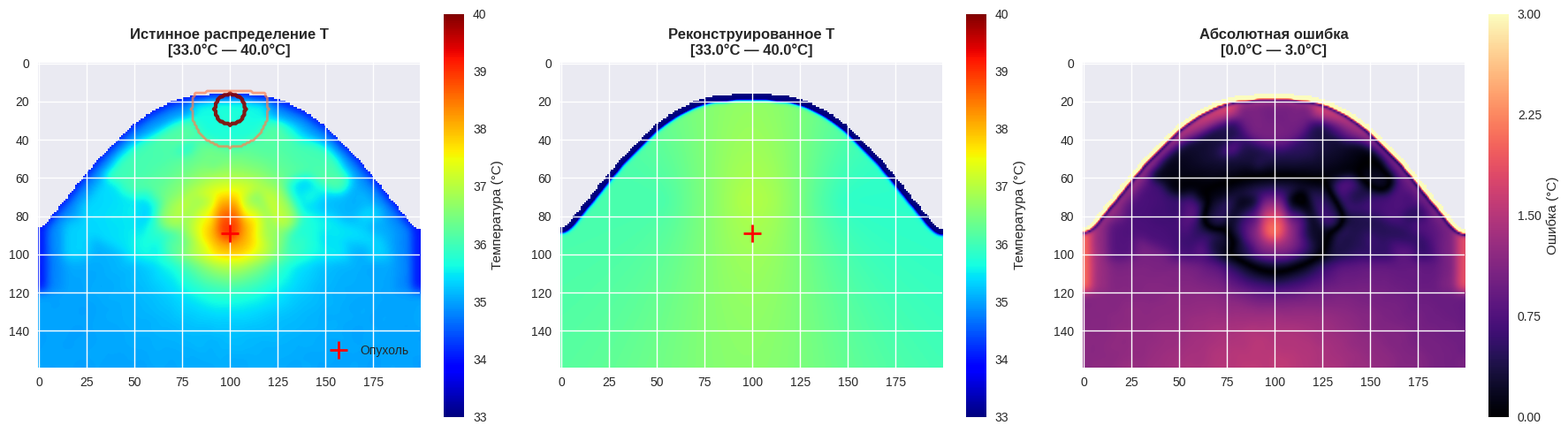
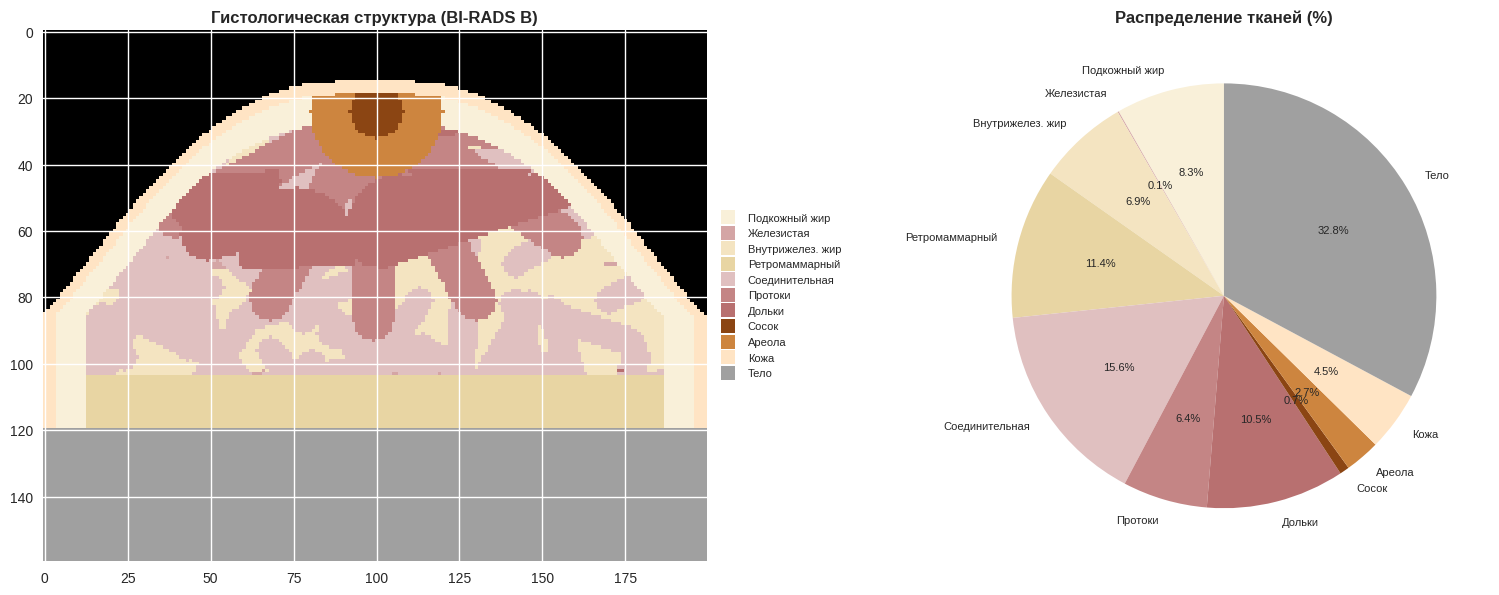
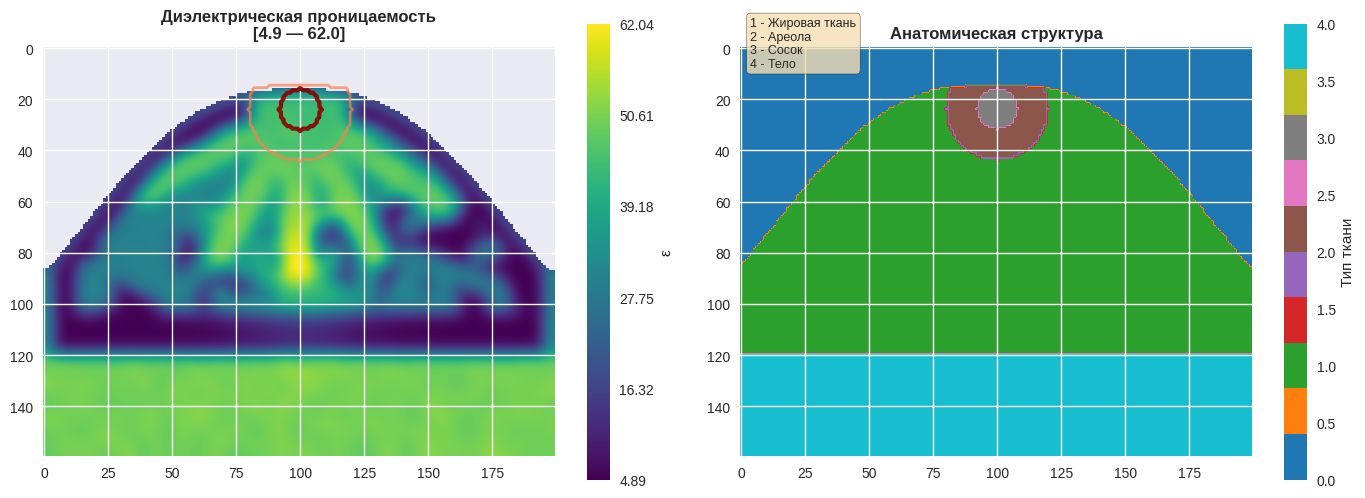
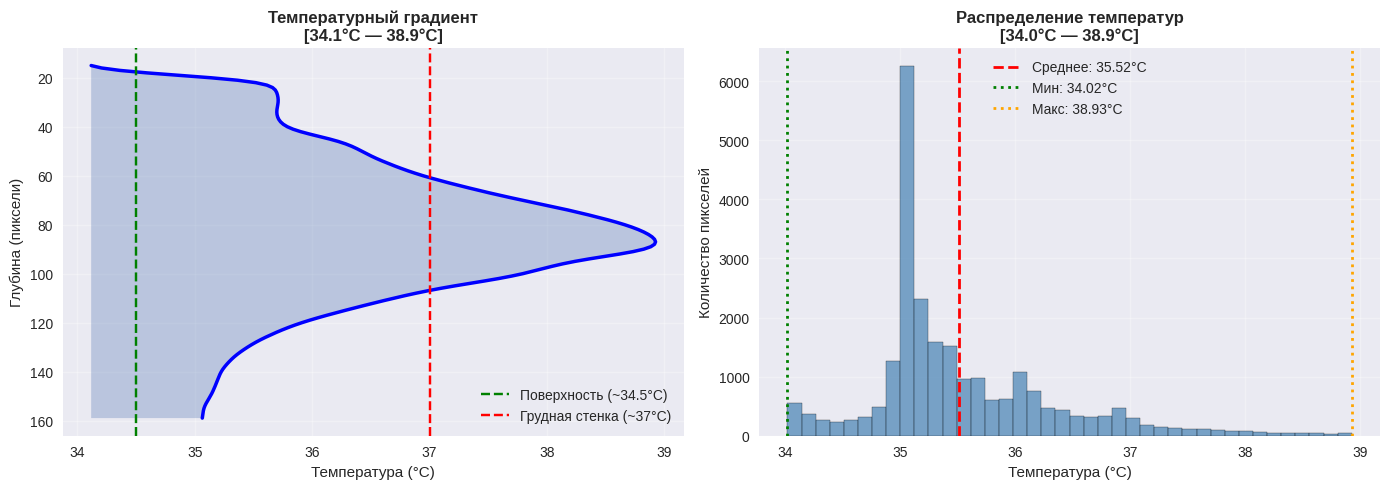
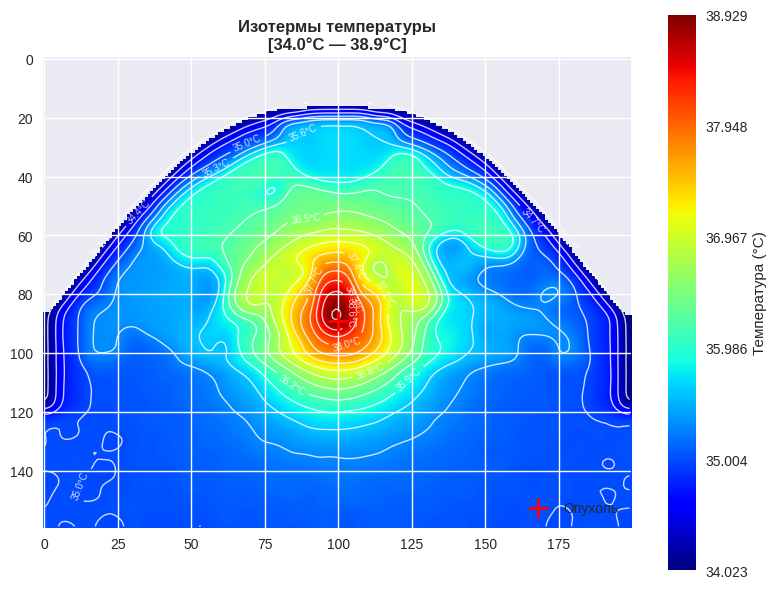
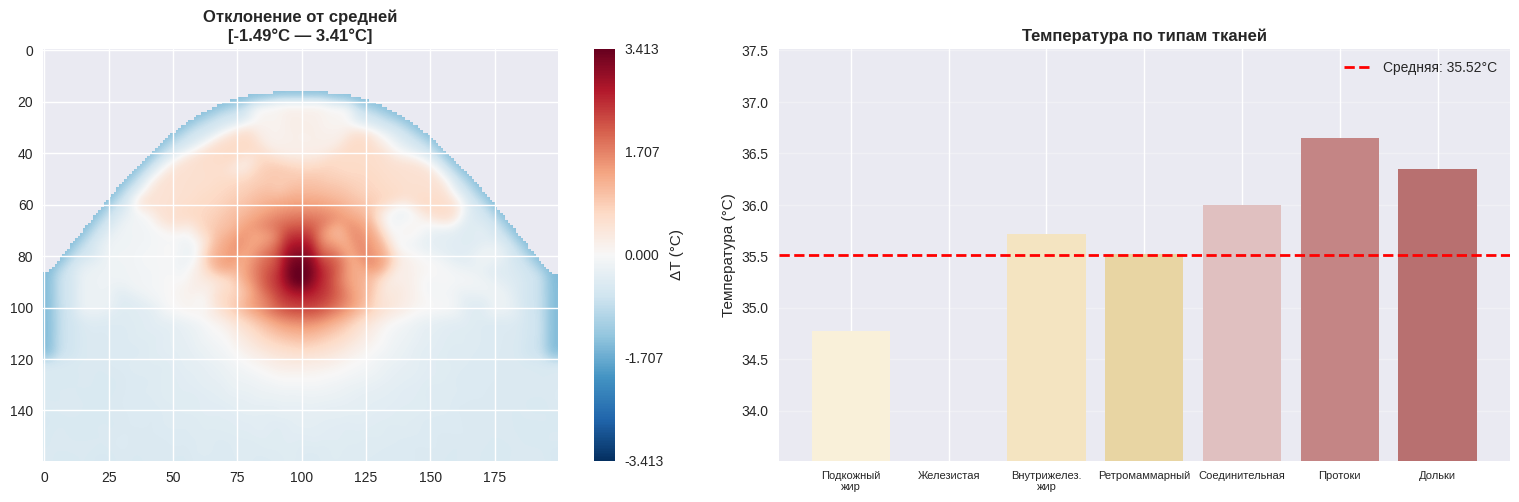
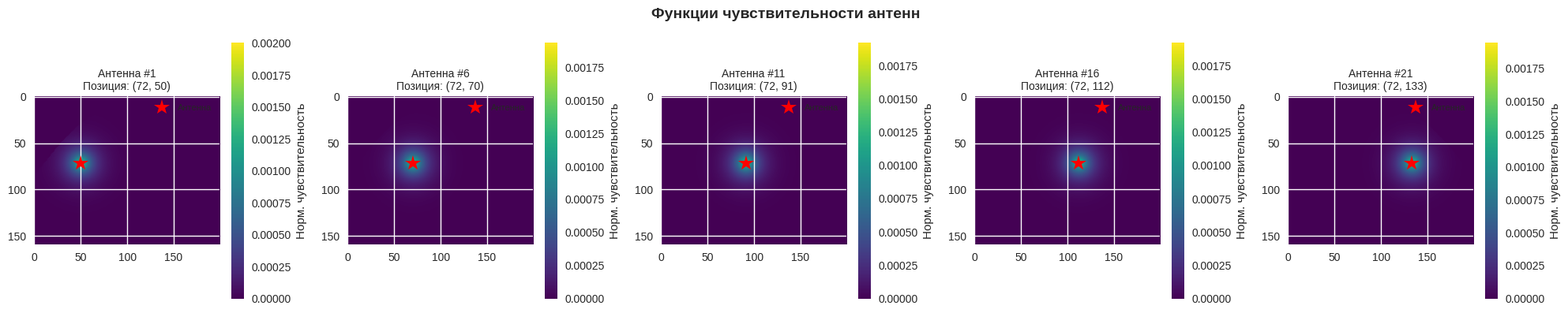
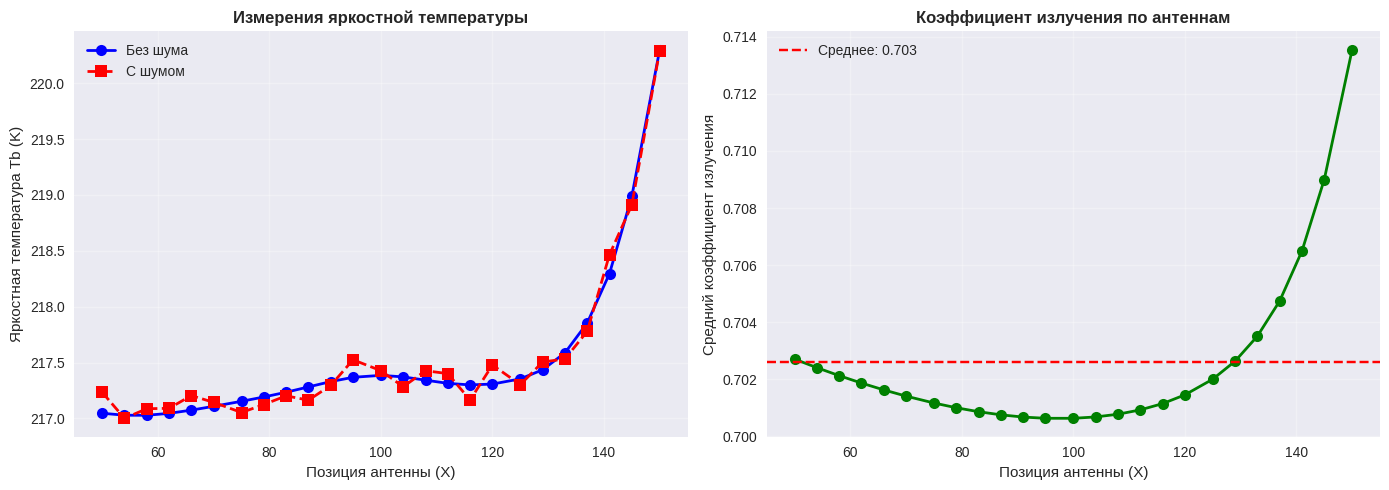
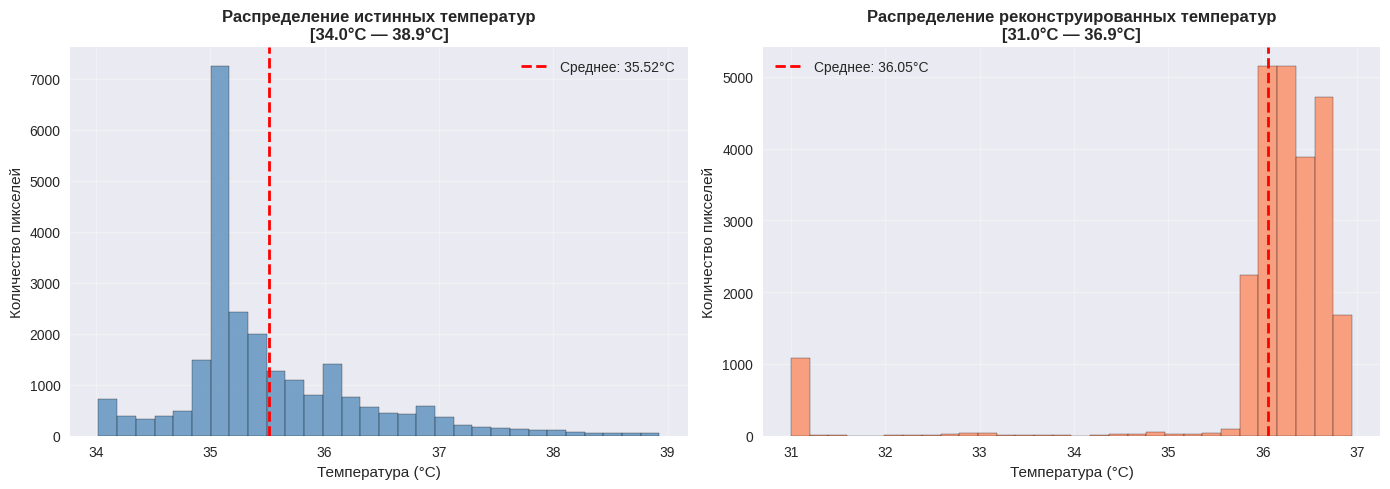
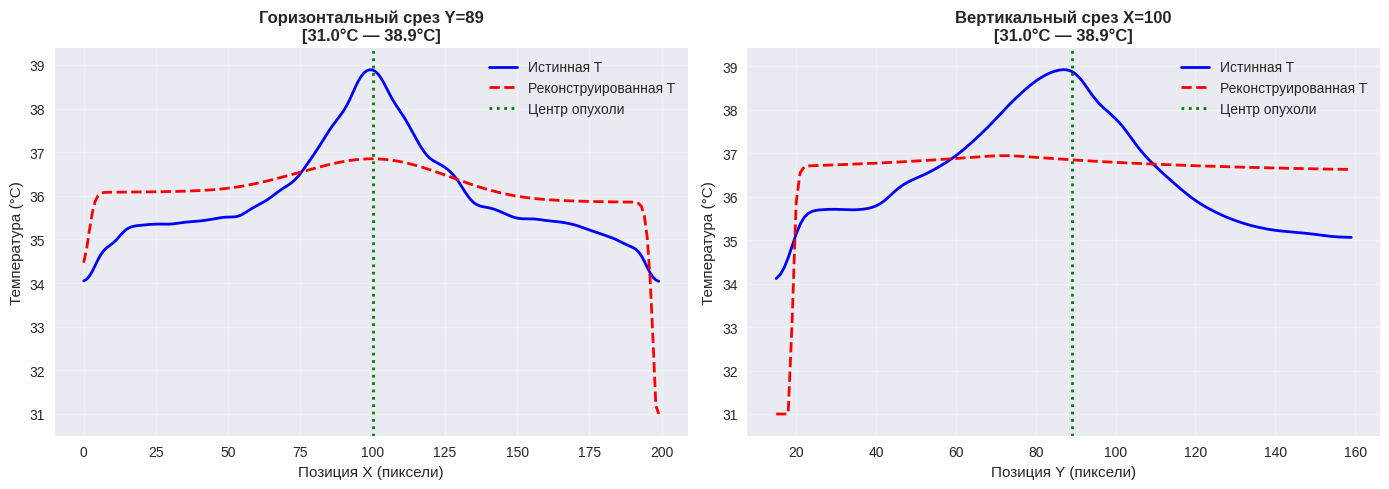
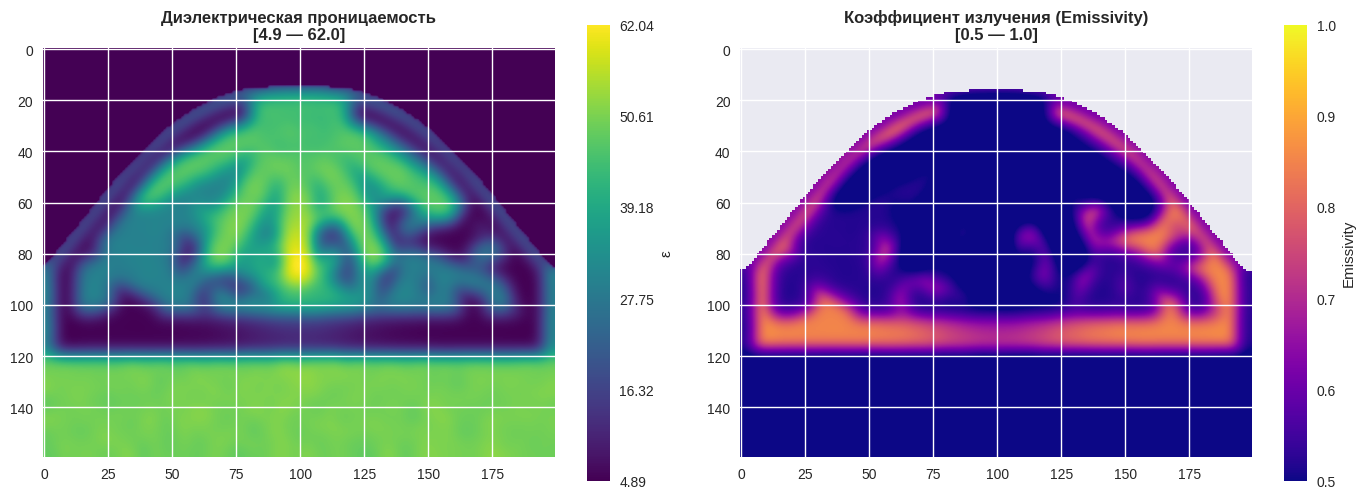

Write Python code to recreate these figures, in order.
import numpy as np
import matplotlib.pyplot as plt
from scipy.ndimage import gaussian_filter, binary_erosion, binary_dilation, distance_transform_edt
import time

# =============================================================================
# 🏗️ КЛАСС МОДЕЛИ
# =============================================================================

class BreastRadiometryModelReal:
    def __init__(self, freq_ghz=3.5, resolution_mm=2, birads_category='B', temp_vmin=None, temp_vmax=None):
        self.freq = freq_ghz * 1e9
        self.c = 3e8
        self.lambda0 = self.c / self.freq
        self.res = resolution_mm / 1000.0
        self.tumor_center = None
        self.birads_category = birads_category
        
        self.birads_density = {
            'A': (0.10, 0.25),
            'B': (0.26, 0.50),
            'C': (0.51, 0.75),
            'D': (0.76, 0.90)
        }
        
        self.temp_vmin = temp_vmin if temp_vmin is not None else 33.0
        self.temp_vmax = temp_vmax if temp_vmax is not None else 40.0
        
        # В __init__ замените tissue_props на:
        self.tissue_props = {
            'fat': {
                'mean_eps': 5.0, 'std_eps': 0.5,  # 🔥 Жир: ε≈5 → emissivity≈0.84
                'mean_cond': 0.10, 'std_cond': 0.03,
                'temp_base': 35.0, 'temp_offset': 0.0
            },
            'fat_subcutaneous': {
                'mean_eps': 4.5, 'std_eps': 0.4,  # 🔥 Ещё ниже
                'mean_cond': 0.08, 'std_cond': 0.02,
                'temp_base': 34.8, 'temp_offset': 0.0
            },
            'fat_retromammary': {
                'mean_eps': 5.0, 'std_eps': 0.5,
                'mean_cond': 0.10, 'std_cond': 0.03,
                'temp_base': 35.0, 'temp_offset': 0.0
            },
            'gland': {
                'mean_eps': 45.0, 'std_eps': 5.0,  # Железа: ε≈45
                'mean_cond': 2.4, 'std_cond': 0.4,
                'temp_base': 35.0, 'temp_offset': 0.8
            },
            'gland_ducts': {
                'mean_eps': 48.0, 'std_eps': 5.0,
                'mean_cond': 2.8, 'std_cond': 0.5,
                'temp_base': 35.0, 'temp_offset': 1.0
            },
            'connective': {
                'mean_eps': 30.0, 'std_eps': 4.0,  # 🔥 Ниже
                'mean_cond': 1.3, 'std_cond': 0.3,
                'temp_base': 35.0, 'temp_offset': 0.3
            },
            'tumor': {
                'mean_eps': 55.0, 'std_eps': 7.0,
                'mean_cond': 4.0, 'std_cond': 0.8,
                'temp_base': 38.0, 'temp_offset': 0.0
            },
            'nipple': {
                'mean_eps': 45.0, 'std_eps': 5.0,
                'mean_cond': 2.6, 'std_cond': 0.5,
                'temp_base': 35.0, 'temp_offset': 0.6
            },
            'body': {
                'mean_eps': 50.0, 'std_eps': 5.0,
                'mean_cond': 2.0, 'std_cond': 0.3,
                'temp_base': 35.0, 'temp_offset': 0.0
            },
            'skin': {
                'mean_eps': 35.0, 'std_eps': 4.0,
                'mean_cond': 1.0, 'std_cond': 0.2,
                'temp_base': 33.8, 'temp_offset': 0.0
            }
        }

    def get_tissue_values(self, tissue_type, shape):
        props = self.tissue_props[tissue_type]
        eps_map = np.clip(np.random.normal(props['mean_eps'], props['std_eps'], shape), 1.0, None)
        cond_map = np.clip(np.random.normal(props['mean_cond'], props['std_cond'], shape), 0.01, None)
        temp_map = np.ones(shape) * props['temp_base']
        return eps_map, cond_map, temp_map, props['temp_offset']

    def create_anatomical_phantom(self, shape=(160, 200), tumor_radius=12, tumor_pos=None):
        """
        Создание фантома с ВЫСОКИМ РАЗРЕШЕНИЕМ.
        shape: (height, width) в пикселях
        tumor_radius: масштабированное значение (пропорционально разрешению)
        """
        start_time = time.time()
        
        h, w = shape
        eps_map = np.zeros(shape)
        cond_map = np.zeros(shape)
        temp_map = np.zeros(shape)
        temp_offset_map = np.zeros(shape)
        tissue_type_map = np.zeros(shape, dtype=int)
        
        y, x = np.ogrid[:h, :w]
        center_x = w / 2.0
        
        # 🔥 МАСШТАБИРУЕМЫЕ ПАРАМЕТРЫ (пропорционально разрешению)
        scale_factor = h / 80.0  # Базовое разрешение было 80
        
        print(f"🔍 Разрешение: {w}×{h} пикселей (масштаб: {scale_factor:.2f}×)")
        
        # 1. ФОРМА ГРУДИ
        top_y = int(h * 0.12)
        breast_width_top = w * 0.06
        breast_width_mid = w * 0.35
        breast_width_base = w * 0.55
        
        breast_mask = np.zeros(shape, dtype=bool)
        
        for yi in range(top_y, h):
            normalized_y = (yi - top_y) / (h - top_y)
            if normalized_y < 0.25:
                width_factor = breast_width_top + (breast_width_mid - breast_width_top) * (normalized_y / 0.25) ** 0.5
            elif normalized_y < 0.6:
                width_factor = breast_width_mid + (breast_width_base - breast_width_mid) * ((normalized_y - 0.25) / 0.35)
            else:
                width_factor = breast_width_base
            
            x_left = int(center_x - width_factor)
            x_right = int(center_x + width_factor)
            x_left = max(0, x_left)
            x_right = min(w, x_right)
            breast_mask[yi, x_left:x_right] = True
        
        # 🔥 Масштабируем сглаживание формы
        breast_mask = binary_dilation(breast_mask, iterations=max(1, int(2 * scale_factor)))
        breast_mask = gaussian_filter(breast_mask.astype(float), sigma=0.8 * scale_factor) > 0.5
        
        # 2. СОСОК
        nipple_center_y = int(h * 0.15)
        nipple_center_x = int(w / 2.0)
        areola_radius = int(w * 0.10)
        nipple_radius = int(w * 0.04)
        
        areola_mask = (x - nipple_center_x)**2 + (y - nipple_center_y)**2 <= areola_radius**2
        areola_mask = areola_mask & breast_mask
        
        nipple_mask = (x - nipple_center_x)**2 + (y - nipple_center_y)**2 <= nipple_radius**2
        nipple_mask = nipple_mask & areola_mask
        
        # 3. СЛОИ
        skin_thickness = max(2, int(2 * scale_factor))
        breast_boundary = binary_erosion(breast_mask, iterations=skin_thickness) ^ breast_mask
        skin_mask = breast_boundary & breast_mask
        
        subcut_thickness = max(4, int(h * 0.06))
        subcutaneous_mask = binary_erosion(breast_mask, iterations=skin_thickness)
        subcutaneous_mask = binary_erosion(subcutaneous_mask, iterations=subcut_thickness) ^ binary_erosion(breast_mask, iterations=skin_thickness)
        subcutaneous_mask = subcutaneous_mask & breast_mask & ~skin_mask
        
        retro_y_start = int(h * 0.65)
        retromammary_mask = (y >= retro_y_start) & breast_mask & ~skin_mask & ~subcutaneous_mask
        
        glandular_mask = breast_mask & ~skin_mask & ~subcutaneous_mask & ~retromammary_mask & ~areola_mask
        
        body_transition_y = int(h * 0.75)
        body_mask = (y >= body_transition_y) & breast_mask
        
        # 4. НЕОДНОРОДНАЯ СТРУКТУРА
        density_range = self.birads_density[self.birads_category]
        target_gland_fraction = np.random.uniform(density_range[0], density_range[1])
        
        print(f"📊 BI-RADS категория: {self.birads_category}")
        print(f"   Целевая доля железистой ткани: {target_gland_fraction*100:.1f}%")
        
        # 🔥 Масштабируем количество структур
        n_lobes = np.random.randint(15, 21)
        lobe_mask = np.zeros(shape, dtype=bool)
        gland_center_y = int(h * 0.45)
        gland_center_x = int(w / 2.0)
        
        for i in range(n_lobes):
            angle = (2 * np.pi * i) / n_lobes
            lobe_width = np.random.uniform(0.15, 0.25) * np.pi / n_lobes
            dy = y - gland_center_y
            dx = x - gland_center_x
            angle_map = np.arctan2(dy, dx)
            angle_diff = np.abs(angle_map - angle)
            angle_diff = np.minimum(angle_diff, 2*np.pi - angle_diff)
            sector_mask = (angle_diff < lobe_width) & glandular_mask
            dist_from_center = np.sqrt(dx**2 + dy**2)
            sector_mask = sector_mask & (dist_from_center < w * 0.4)
            lobe_mask = lobe_mask | sector_mask
        
        # 🔥 Масштабируем количество долек
        n_lobules = int(np.sum(lobe_mask) * 0.003)
        lobule_mask = np.zeros(shape, dtype=bool)
        lobule_indices = np.where(lobe_mask)
        for _ in range(n_lobules):
            if len(lobule_indices[0]) == 0:
                break
            idx = np.random.randint(0, len(lobule_indices[0]))
            cy, cx = lobule_indices[0][idx], lobule_indices[1][idx]
            lobule_size = max(4, int(np.random.randint(4, 10) * scale_factor))
            yy, xx = np.ogrid[:h, :w]
            lobule_region = (xx - cx)**2 + (yy - cy)**2 <= lobule_size**2
            lobule_mask = lobule_mask | (lobule_region & lobe_mask)
        
        # 🔥 Масштабируем протоки
        n_ducts = min(n_lobes, 12)
        duct_mask = np.zeros(shape, dtype=bool)
        for i in range(n_ducts):
            angle = (2 * np.pi * i) / n_ducts + np.random.uniform(-0.2, 0.2)
            t = np.linspace(0, 1, 100)
            for ti in t:
                px = int(nipple_center_x + ti * (w * 0.35) * np.cos(angle))
                py = int(nipple_center_y + ti * (h * 0.4) * np.sin(angle))
                if 0 <= px < w and 0 <= py < h:
                    duct_radius = max(3, int(3 * scale_factor))
                    duct_region = (x - px)**2 + (y - py)**2 <= duct_radius**2
                    duct_mask = duct_mask | (duct_region & glandular_mask)
        
        # 🔥 Масштабируем соединительную ткань
        connective_mask = np.zeros(shape, dtype=bool)
        n_fibers = max(60, int(60 * scale_factor))
        for _ in range(n_fibers):
            fy = np.random.randint(top_y, h)
            fx = np.random.randint(int(center_x - breast_width_base), int(center_x + breast_width_base))
            fiber_length = max(10, int(np.random.randint(10, 25) * scale_factor))
            fiber_angle = np.random.uniform(0, 2*np.pi)
            for l in range(fiber_length):
                px = int(fx + l * np.cos(fiber_angle))
                py = int(fy + l * np.sin(fiber_angle))
                if 0 <= px < w and 0 <= py < h:
                    fiber_radius = max(2, int(2 * scale_factor))
                    fiber_region = (x - px)**2 + (y - py)**2 <= fiber_radius**2
                    connective_mask = connective_mask | (fiber_region & glandular_mask)
        
        available_gland_area = np.sum(glandular_mask)
        target_gland_area = int(available_gland_area * target_gland_fraction)
        
        gland_priority = np.zeros(shape)
        gland_priority[lobule_mask] = 3
        gland_priority[duct_mask] = 2
        gland_priority[lobe_mask] = 1
        
        gland_indices = np.where(glandular_mask & (gland_priority > 0))
        if len(gland_indices[0]) > 0:
            priorities = gland_priority[gland_indices]
            sorted_idx = np.argsort(-priorities)
            gland_filled = 0
            final_gland_mask = np.zeros(shape, dtype=bool)
            for idx in sorted_idx:
                if gland_filled >= target_gland_area:
                    break
                gy, gx = gland_indices[0][idx], gland_indices[1][idx]
                final_gland_mask[gy, gx] = True
                gland_filled += 1
            intragland_fat_mask = glandular_mask & ~final_gland_mask
        else:
            final_gland_mask = np.zeros(shape, dtype=bool)
            intragland_fat_mask = glandular_mask
        
        # 5. ЗАПОЛНЕНИЕ ТКАНЯМИ
        tissue_type_map = np.zeros(shape, dtype=int)
        
        if np.any(subcutaneous_mask):
            e, c, t, offset = self.get_tissue_values('fat_subcutaneous', np.sum(subcutaneous_mask))
            eps_map[subcutaneous_mask] = e
            cond_map[subcutaneous_mask] = c
            temp_map[subcutaneous_mask] = t
            temp_offset_map[subcutaneous_mask] = offset
            tissue_type_map[subcutaneous_mask] = 1
        
        if np.any(final_gland_mask):
            e, c, t, offset = self.get_tissue_values('gland', np.sum(final_gland_mask))
            eps_map[final_gland_mask] = e
            cond_map[final_gland_mask] = c
            temp_map[final_gland_mask] = t
            temp_offset_map[final_gland_mask] = offset
            tissue_type_map[final_gland_mask] = 2
        
        if np.any(intragland_fat_mask):
            e, c, t, offset = self.get_tissue_values('fat', np.sum(intragland_fat_mask))
            eps_map[intragland_fat_mask] = e
            cond_map[intragland_fat_mask] = c
            temp_map[intragland_fat_mask] = t
            temp_offset_map[intragland_fat_mask] = offset
            tissue_type_map[intragland_fat_mask] = 3
        
        if np.any(retromammary_mask):
            e, c, t, offset = self.get_tissue_values('fat_retromammary', np.sum(retromammary_mask))
            eps_map[retromammary_mask] = e
            cond_map[retromammary_mask] = c
            temp_map[retromammary_mask] = t
            temp_offset_map[retromammary_mask] = offset
            tissue_type_map[retromammary_mask] = 4
        
        if np.any(connective_mask):
            e, c, t, offset = self.get_tissue_values('connective', np.sum(connective_mask))
            eps_map[connective_mask] = e
            cond_map[connective_mask] = c
            temp_map[connective_mask] = t
            temp_offset_map[connective_mask] = offset
            tissue_type_map[connective_mask] = 5
        
        if np.any(duct_mask):
            e, c, t, offset = self.get_tissue_values('gland_ducts', np.sum(duct_mask))
            eps_map[duct_mask] = e
            cond_map[duct_mask] = c
            temp_map[duct_mask] = t
            temp_offset_map[duct_mask] = offset
            tissue_type_map[duct_mask] = 6
        
        if np.any(lobule_mask & final_gland_mask):
            temp_offset_map[lobule_mask & final_gland_mask] = 0.9
            tissue_type_map[lobule_mask & final_gland_mask] = 7
        
        eps_map[~breast_mask] = 1.0
        cond_map[~breast_mask] = 0.0
        temp_map[~breast_mask] = 20.0
        temp_offset_map[~breast_mask] = 0.0
        
        if np.any(areola_mask):
            e, c, t, offset = self.get_tissue_values('gland', np.sum(areola_mask))
            eps_map[areola_mask] = e
            cond_map[areola_mask] = c
            temp_map[areola_mask] = t
            temp_offset_map[areola_mask] = 0.5
            tissue_type_map[areola_mask] = 9
        
        if np.any(nipple_mask):
            e, c, t, offset = self.get_tissue_values('nipple', np.sum(nipple_mask))
            eps_map[nipple_mask] = e
            cond_map[nipple_mask] = c
            temp_map[nipple_mask] = t
            temp_offset_map[nipple_mask] = offset
            tissue_type_map[nipple_mask] = 8
        
        if np.any(skin_mask):
            e, c, t, offset = self.get_tissue_values('skin', np.sum(skin_mask))
            eps_map[skin_mask] = e
            cond_map[skin_mask] = c
            temp_map[skin_mask] = t
            temp_offset_map[skin_mask] = offset
            tissue_type_map[skin_mask] = 10
        
        if np.any(body_mask):
            e, c, t, offset = self.get_tissue_values('body', np.sum(body_mask))
            eps_map[body_mask] = e
            cond_map[body_mask] = c
            temp_map[body_mask] = t
            temp_offset_map[body_mask] = offset
            tissue_type_map[body_mask] = 11
        
        # 6. ТЕМПЕРАТУРНЫЙ ГРАДИЕНТ
        dist_from_surface = distance_transform_edt(~breast_mask)
        dist_from_surface = dist_from_surface.astype(float)
        dist_from_surface[~breast_mask] = 0
        
        max_dist = dist_from_surface[breast_mask].max()
        if max_dist > 0:
            normalized_depth = dist_from_surface / max_dist
        else:
            normalized_depth = np.zeros_like(dist_from_surface)
        
        depth_gradient = 2.0 * (normalized_depth ** 0.6)
        temp_map = temp_map + depth_gradient * breast_mask
        temp_map = temp_map + temp_offset_map * breast_mask
        
        noise = np.random.normal(0, 0.08, shape)
        temp_map = temp_map + noise * breast_mask
        
        # 🔥 Масштабируем сглаживание температуры
        temp_map = gaussian_filter(temp_map, sigma=max(0.8, 0.8 * scale_factor))
        temp_map[~breast_mask] = 20.0
        temp_map = np.clip(temp_map, 34.0, 39.5)
        temp_map[~breast_mask] = 20.0
        
        # 7. ОПУХОЛЬ
        self.tumor_center = None
        tumor_ty, tumor_tx = None, None
        
        if tumor_pos is not None:
            tumor_ty, tumor_tx = tumor_pos
            if 0 <= tumor_ty < h and 0 <= tumor_tx < w:
                if final_gland_mask[tumor_ty, tumor_tx]:
                    print(f"✅ Опухоль создана в заданной позиции: Y={tumor_ty}, X={tumor_tx}")
                else:
                    print(f"⚠️ Позиция ({tumor_ty}, {tumor_tx}) вне железистой ткани! Коррекция...")
                    y_coords, x_coords = np.where(final_gland_mask)
                    if len(y_coords) > 0:
                        dists = np.sqrt((y_coords - tumor_ty)**2 + (x_coords - tumor_tx)**2)
                        nearest_idx = np.argmin(dists)
                        tumor_ty, tumor_tx = y_coords[nearest_idx], x_coords[nearest_idx]
                        print(f"✅ Скорректированная позиция: Y={tumor_ty}, X={tumor_tx}")
                    else:
                        print("⚠️ Не удалось скорректировать позицию")
                        tumor_pos = None
            else:
                print(f"⚠️ Позиция ({tumor_ty}, {tumor_tx}) вне сетки! Генерация случайной...")
                tumor_pos = None
        
        if tumor_pos is None:
            valid_y, valid_x = np.where(final_gland_mask & (y > h*0.30) & (y < h*0.65))
            if len(valid_y) > 0:
                idx = np.random.randint(0, len(valid_y))
                tumor_ty, tumor_tx = valid_y[idx], valid_x[idx]
                print(f"🎲 Опухоль создана в случайной позиции: Y={tumor_ty}, X={tumor_tx}")
            else:
                print("⚠️ Не удалось найти позицию для опухоли")
                return eps_map, cond_map, temp_map, breast_mask, areola_mask, nipple_mask, body_mask, tissue_type_map
        
        tumor_y, tumor_x = np.ogrid[:h, :w]
        dist_from_tumor = np.sqrt((tumor_x - tumor_tx)**2 + (tumor_y - tumor_ty)**2)
        
        # 🔥 Масштабируем опухоль
        tumor_sigma = tumor_radius * 1.5
        tumor_temp_elevation = 2.5 * np.exp(-dist_from_tumor**2 / (2 * tumor_sigma**2))
        
        temp_map = temp_map + tumor_temp_elevation * breast_mask
        temp_map = np.clip(temp_map, 34.0, 39.5)
        temp_map = gaussian_filter(temp_map, sigma=max(1.0, 1.0 * scale_factor))
        temp_map[~breast_mask] = 20.0
        
        inflammation_radius = tumor_radius * 3
        inflammation_effect = 0.5 * np.exp(-dist_from_tumor**2 / (2 * inflammation_radius**2))
        temp_map = temp_map + inflammation_effect * breast_mask
        temp_map = np.clip(temp_map, 34.0, 39.5)
        
        tumor_eps_elevation = 15.0 * np.exp(-dist_from_tumor**2 / (2 * tumor_sigma**2))
        eps_map = eps_map + tumor_eps_elevation * breast_mask
        eps_map = gaussian_filter(eps_map, sigma=max(1.5, 1.5 * scale_factor))
        eps_map[~breast_mask] = 1.0
        
        self.tumor_center = (tumor_ty, tumor_tx)
        
        elapsed = time.time() - start_time
        print(f"⏱️ Время создания фантома: {elapsed:.2f} сек")

        return eps_map, cond_map, temp_map, breast_mask, areola_mask, nipple_mask, body_mask, tissue_type_map

    def compute_sensitivity_kernel(self, mask, ant_pos):
        h, w = mask.shape
        y, x = np.ogrid[:h, :w]
        dist = np.sqrt((x - ant_pos[1])**2 + (y - ant_pos[0])**2) * self.res
        delta_eff = 0.02
        sensitivity = np.exp(-dist / delta_eff) * mask
        sum_sens = np.sum(sensitivity)
        if sum_sens > 0:
            return sensitivity / sum_sens
        return sensitivity

    def compute_emissivity(self, eps_map):
        """
        🔥 ИСПРАВЛЕНО: Реалистичный emissivity для биотканей
        """
        sqrt_eps = np.sqrt(np.maximum(eps_map, 1.0))
        gamma = (sqrt_eps - 1.0) / (sqrt_eps + 1.0)
        emissivity = 1.0 - gamma**2
        
        # 🔥 Расширить диапазон (0.75 слишком высоко!)
        emissivity = np.clip(emissivity, 0.70, 0.99)  # ✅ Было 0.75-0.98
        
        return emissivity

    def forward_scan(self, eps_map, cond_map, temp_map, mask, scan_positions):
        """
        🔥 ИСПРАВЛЕНО: Конвертация °C → Кельвины ПЕРЕД расчётом Tb!
        """
        measurements = []
        emissivity_avg = []
        
        # 🔥 ГЛАВНОЕ ИСПРАВЛЕНИЕ: конвертация в Кельвины!
        temp_map_kelvin = temp_map + 273.15
        
        # 🔥 DEBUG вывод
        print(f"   🔍 [DEBUG] temp_map диапазон: {temp_map[mask].min():.2f} — {temp_map[mask].max():.2f} °C")
        print(f"   🔍 [DEBUG] temp_map_kelvin диапазон: {temp_map_kelvin[mask].min():.2f} — {temp_map_kelvin[mask].max():.2f} K")
        
        emissivity = self.compute_emissivity(eps_map)
        
        # 🔥 DEBUG emissivity
        print(f"   🔍 [DEBUG] emissivity диапазон: {emissivity[mask].min():.3f} — {emissivity[mask].max():.3f}")
        
        for pos in scan_positions:
            kernel = self.compute_sensitivity_kernel(mask, pos)
            emissivity_local = np.sum(kernel * emissivity)
            emissivity_avg.append(emissivity_local)
            
            # 🔥 ИСПОЛЬЗУЕМ temp_map_kelvin, НЕ temp_map!
            Tb = np.sum(kernel * emissivity * temp_map_kelvin)  # ✅ ИСПРАВЛЕНО!
            measurements.append(Tb)
        
        return np.array(measurements), np.array(emissivity_avg)

    def reconstruct_simple(self, measurements, emissivity_avg, scan_positions, shape, mask):
        """
        🔥 ИСПРАВЛЕНО: Реконструкция с конвертацией K → °C
        """
        recon_field_kelvin = np.zeros(shape)
        weight_sum = np.zeros(shape)
        
        for i, pos in enumerate(scan_positions):
            kernel = self.compute_sensitivity_kernel(mask, pos)
            
            # 🔥 Emissivity ~0.95, порог 0.5 (не 0.1!)
            emissivity_corr = emissivity_avg[i] if emissivity_avg[i] > 0.5 else 0.95
            
            # Tb в Кельвинах → делим на emissivity
            Tb_corrected = measurements[i] / emissivity_corr
            
            recon_field_kelvin += kernel * Tb_corrected
            weight_sum += kernel
            
        weight_sum[weight_sum == 0] = 1.0
        recon_field_kelvin /= weight_sum
        
        # 🔥 Конвертация K → °C
        recon_field = recon_field_kelvin - 273.15
        
        # Сглаживание
        recon_field = gaussian_filter(recon_field, sigma=2.0)
        
        # 🔥 Мягкая нормализация
        valid_data = recon_field[mask]
        if len(valid_data) > 0:
            min_t, max_t = np.percentile(valid_data, [2, 98])
            if max_t > min_t:
                recon_field = np.clip(recon_field, min_t - 1, max_t + 1)
        
        # 🔥 Финальное обрезание
        recon_field = np.clip(recon_field, self.temp_vmin - 2, self.temp_vmax + 2)
        recon_field[~mask] = np.nan
        
        return recon_field
# =============================================================================
# 📊 ФУНКЦИИ ВИЗУАЛИЗАЦИИ (ВСЕ!)
# =============================================================================

def plot_main_results(temp_true, temp_recon, breast_mask, tumor_center=None, 
                      areola_mask=None, nipple_mask=None, body_mask=None,
                      temp_vmin=33.0, temp_vmax=40.0):  # 🔥 Ручные параметры
    """
    temp_vmin, temp_vmax: фиксированный диапазон для обоих графиков
    """
    fig, axes = plt.subplots(1, 3, figsize=(18, 5))
    
    # --- ГРАФИК 1: Истинное распределение T ---
    temp_display = temp_true.copy()
    temp_display[~breast_mask] = np.nan
    
    # 🔥 Используем ФИКСИРОВАННЫЙ диапазон (не авто!)
    im1 = axes[0].imshow(temp_display, cmap='jet', 
                         vmin=temp_vmin, vmax=temp_vmax, 
                         interpolation='gaussian')
    axes[0].set_title(f'Истинное распределение T\n[{temp_vmin:.1f}°C — {temp_vmax:.1f}°C]', 
                     fontsize=12, fontweight='bold')
    
    if nipple_mask is not None:
        axes[0].contour(nipple_mask, colors='darkred', linewidths=3, alpha=0.9)
    if areola_mask is not None:
        axes[0].contour(areola_mask, colors='coral', linewidths=2, alpha=0.7)
    
    if tumor_center:
        axes[0].plot(tumor_center[1], tumor_center[0], 'r+', markersize=15, 
                    markeredgewidth=2, label='Опухоль')
        axes[0].legend(loc='lower right')
    
    cbar1 = plt.colorbar(im1, ax=axes[0], label='Температура (°C)')
    cbar1.set_ticks(np.linspace(temp_vmin, temp_vmax, 8))  # 🔥 8 делений
    
    # --- ГРАФИК 2: Реконструированное T ---
    temp_recon_display = temp_recon.copy()
    temp_recon_display[~breast_mask] = np.nan
    
    # 🔥 Тот же диапазон для сравнения!
    im2 = axes[1].imshow(temp_recon_display, cmap='jet', 
                         vmin=temp_vmin, vmax=temp_vmax, 
                         interpolation='gaussian')
    axes[1].set_title(f'Реконструированное T\n[{temp_vmin:.1f}°C — {temp_vmax:.1f}°C]', 
                     fontsize=12, fontweight='bold')
    
    if tumor_center:
        axes[1].plot(tumor_center[1], tumor_center[0], 'r+', markersize=15, 
                    markeredgewidth=2)
    
    cbar2 = plt.colorbar(im2, ax=axes[1], label='Температура (°C)')
    cbar2.set_ticks(np.linspace(temp_vmin, temp_vmax, 8))
    
    # 🔥 Проверка на артефакты
    recon_valid = temp_recon[breast_mask]
    if np.any(recon_valid < temp_vmin) or np.any(recon_valid > temp_vmax):
        print(f"⚠️ ВНИМАНИЕ: Обнаружены значения вне диапазона!")
        print(f"   Мин: {np.nanmin(recon_valid):.2f}°C, Макс: {np.nanmax(recon_valid):.2f}°C")
    
    # --- ГРАФИК 3: Абсолютная ошибка ---
    diff = np.abs(temp_true - temp_recon)
    diff[~breast_mask] = np.nan
    vmin_err = 0
    vmax_err = min(3.0, np.nanmax(diff))  # 🔥 Максимум 3°C для ошибки
    
    im3 = axes[2].imshow(diff, cmap='magma', vmin=vmin_err, vmax=vmax_err, 
                         interpolation='gaussian')
    axes[2].set_title(f'Абсолютная ошибка\n[{vmin_err:.1f}°C — {vmax_err:.1f}°C]', 
                     fontsize=12, fontweight='bold')
    
    cbar3 = plt.colorbar(im3, ax=axes[2], label='Ошибка (°C)')
    cbar3.set_ticks(np.linspace(vmin_err, vmax_err, 5))
    
    plt.tight_layout()
    plt.savefig('01_main_results.png', dpi=150, bbox_inches='tight')
    plt.show()
    
    print(f"\n📊 Диапазоны температур:")
    print(f"   Истинное T:     {np.min(temp_true[breast_mask]):.2f} — {np.max(temp_true[breast_mask]):.2f} °C")
    print(f"   Реконструированное: {np.nanmin(temp_recon[breast_mask]):.2f} — {np.nanmax(temp_recon[breast_mask]):.2f} °C")
    print(f"   Ошибка:         {vmin_err:.2f} — {vmax_err:.2f} °C")


def plot_tissue_composition(tissue_type_map, breast_mask, areola_mask, nipple_mask, body_mask, birads_category):
    """Визуализация неоднородной структуры тканей"""
    fig, axes = plt.subplots(1, 2, figsize=(16, 6))
    
    tissue_names = {
        0: 'Фон', 1: 'Подкожный жир', 2: 'Железистая', 3: 'Внутрижелез. жир',
        4: 'Ретромаммарный', 5: 'Соединительная', 6: 'Протоки', 7: 'Дольки',
        8: 'Сосок', 9: 'Ареола', 10: 'Кожа', 11: 'Тело'
    }
    
    colors = [
        '#000000', '#F9F0D9', '#D4A5A5', '#F4E4C1', '#E8D5A3',
        '#E0C0C0', '#C48585', '#B87070', '#8B4513', '#CD853F', '#FFE4C4', '#A0A0A0'
    ]
    
    cmap = plt.matplotlib.colors.ListedColormap(colors)
    
    im1 = axes[0].imshow(tissue_type_map, cmap=cmap, vmin=0, vmax=11)
    axes[0].set_title(f'Гистологическая структура (BI-RADS {birads_category})', fontsize=12, fontweight='bold')
    
    legend_elements = [plt.Line2D([0], [0], marker='s', color='w', label=name, 
                                   markerfacecolor=colors[i], markersize=10) 
                       for i, name in tissue_names.items() if i > 0]
    axes[0].legend(handles=legend_elements, loc='center left', bbox_to_anchor=(1, 0.5), 
                   fontsize=8, framealpha=0.9)
    
    tissue_counts = {}
    total_pixels = np.sum(breast_mask)
    for i in range(1, 12):
        count = np.sum(tissue_type_map == i)
        if count > 0:
            tissue_counts[i] = count / total_pixels * 100
    
    labels = [tissue_names[i] for i in tissue_counts.keys()]
    sizes = list(tissue_counts.values())
    pie_colors = [colors[i] for i in tissue_counts.keys()]
    
    axes[1].pie(sizes, labels=labels, colors=pie_colors, autopct='%1.1f%%', 
                startangle=90, textprops={'fontsize': 8})
    axes[1].set_title('Распределение тканей (%)', fontsize=12, fontweight='bold')
    
    plt.tight_layout()
    plt.savefig('07_tissue_composition.png', dpi=150, bbox_inches='tight')
    plt.show()


def plot_breast_anatomy(eps_map, breast_mask, areola_mask, nipple_mask, body_mask):
    fig, axes = plt.subplots(1, 2, figsize=(14, 5))
    
    eps_display = eps_map.copy()
    eps_display[~breast_mask] = np.nan
    vmin_eps = np.min(eps_map[breast_mask])
    vmax_eps = np.max(eps_map[breast_mask])
    
    im1 = axes[0].imshow(eps_display, cmap='viridis', vmin=vmin_eps, vmax=vmax_eps, interpolation='gaussian')
    axes[0].set_title(f'Диэлектрическая проницаемость\n[{vmin_eps:.1f} — {vmax_eps:.1f}]', fontsize=12, fontweight='bold')
    
    if nipple_mask is not None:
        axes[0].contour(nipple_mask, colors='darkred', linewidths=3, alpha=0.9)
    if areola_mask is not None:
        axes[0].contour(areola_mask, colors='coral', linewidths=2, alpha=0.7)
    
    cbar1 = plt.colorbar(im1, ax=axes[0], label='ε')
    cbar1.set_ticks(np.linspace(vmin_eps, vmax_eps, 6))
    
    anatomy = np.zeros(breast_mask.shape)
    anatomy[breast_mask] = 1
    anatomy[areola_mask] = 2
    anatomy[nipple_mask] = 3
    anatomy[body_mask] = 4
    
    im2 = axes[1].imshow(anatomy, cmap='tab10', vmin=0, vmax=4)
    axes[1].set_title('Анатомическая структура', fontsize=12, fontweight='bold')
    
    legend_text = '1 - Жировая ткань\n2 - Ареола\n3 - Сосок\n4 - Тело'
    axes[1].text(0.02, 0.95, legend_text, transform=axes[1].transAxes, fontsize=9,
                 bbox=dict(boxstyle='round', facecolor='wheat', alpha=0.8))
    plt.colorbar(im2, ax=axes[1], label='Тип ткани')
    
    plt.tight_layout()
    plt.savefig('08_breast_anatomy.png', dpi=150, bbox_inches='tight')
    plt.show()


def plot_temperature_gradient(temp_map, breast_mask, tumor_center=None):
    fig, axes = plt.subplots(1, 2, figsize=(14, 5))
    h, w = temp_map.shape
    
    center_x = w // 2
    temp_profile = temp_map[:, center_x].copy()
    temp_profile[~breast_mask[:, center_x]] = np.nan
    
    y_coords = np.arange(h)
    valid_mask = breast_mask[:, center_x]
    
    valid_profile = temp_profile[valid_mask]
    if len(valid_profile) > 0:
        vmin_prof = np.nanmin(valid_profile)
        vmax_prof = np.nanmax(valid_profile)
    else:
        vmin_prof, vmax_prof = 33, 39
    
    axes[0].plot(valid_profile, y_coords[valid_mask], 'b-', linewidth=2.5)
    axes[0].fill_betweenx(y_coords[valid_mask], valid_profile, vmin_prof, alpha=0.3)
    axes[0].invert_yaxis()
    axes[0].set_xlabel('Температура (°C)', fontsize=11)
    axes[0].set_ylabel('Глубина (пиксели)', fontsize=11)
    axes[0].set_title(f'Температурный градиент\n[{vmin_prof:.1f}°C — {vmax_prof:.1f}°C]', fontsize=12, fontweight='bold')
    axes[0].grid(True, alpha=0.3)
    axes[0].axvline(34.5, color='green', linestyle='--', label='Поверхность (~34.5°C)')
    axes[0].axvline(37.0, color='red', linestyle='--', label='Грудная стенка (~37°C)')
    axes[0].legend(loc='lower right')
    
    valid_temps = temp_map[breast_mask]
    axes[1].hist(valid_temps, bins=40, color='steelblue', edgecolor='black', alpha=0.7)
    axes[1].axvline(valid_temps.mean(), color='red', linestyle='--', linewidth=2, label=f'Среднее: {valid_temps.mean():.2f}°C')
    axes[1].axvline(valid_temps.min(), color='green', linestyle=':', linewidth=2, label=f'Мин: {valid_temps.min():.2f}°C')
    axes[1].axvline(valid_temps.max(), color='orange', linestyle=':', linewidth=2, label=f'Макс: {valid_temps.max():.2f}°C')
    axes[1].set_xlabel('Температура (°C)', fontsize=11)
    axes[1].set_ylabel('Количество пикселей', fontsize=11)
    axes[1].set_title(f'Распределение температур\n[{valid_temps.min():.1f}°C — {valid_temps.max():.1f}°C]', fontsize=12, fontweight='bold')
    axes[1].legend()
    axes[1].grid(True, alpha=0.3)
    
    plt.tight_layout()
    plt.savefig('09_temperature_gradient.png', dpi=150, bbox_inches='tight')
    plt.show()


def plot_temperature_contours(temp_map, breast_mask, tumor_center=None):
    fig, ax = plt.subplots(1, 1, figsize=(8, 6))
    
    temp_display = temp_map.copy()
    temp_display[~breast_mask] = np.nan
    
    vmin_temp = np.nanmin(temp_display)
    vmax_temp = np.nanmax(temp_display)
    
    im = ax.imshow(temp_display, cmap='jet', vmin=vmin_temp, vmax=vmax_temp, interpolation='gaussian')
    
    contour_levels = np.arange(np.ceil(vmin_temp*10)/10, np.floor(vmax_temp*10)/10 + 0.1, 0.3)
    
    if len(contour_levels) > 1:
        cs = ax.contour(temp_display, levels=contour_levels, colors='white', linewidths=1.0, alpha=0.8)
        ax.clabel(cs, inline=True, fontsize=7, fmt='%.1f°C')
    
    if tumor_center:
        ax.plot(tumor_center[1], tumor_center[0], 'r+', markersize=15, markeredgewidth=2, label='Опухоль')
        ax.legend(loc='lower right')
    
    ax.set_title(f'Изотермы температуры\n[{vmin_temp:.1f}°C — {vmax_temp:.1f}°C]', fontsize=12, fontweight='bold')
    
    cbar = plt.colorbar(im, ax=ax, label='Температура (°C)')
    cbar.set_ticks(np.linspace(vmin_temp, vmax_temp, 6))
    
    plt.tight_layout()
    plt.savefig('10_temperature_contours.png', dpi=150, bbox_inches='tight')
    plt.show()


def plot_temperature_difference_map(temp_map, tissue_type_map, breast_mask):
    fig, axes = plt.subplots(1, 2, figsize=(16, 5))
    
    tissue_temps = {}
    for i in range(1, 8):
        mask = tissue_type_map == i
        if np.sum(mask) > 100:
            tissue_temps[i] = np.mean(temp_map[mask])
    
    avg_temp = np.mean(temp_map[breast_mask])
    temp_diff = temp_map - avg_temp
    temp_diff[~breast_mask] = np.nan
    
    vmin_diff = np.nanmin(temp_diff)
    vmax_diff = np.nanmax(temp_diff)
    max_abs_diff = max(abs(vmin_diff), abs(vmax_diff))
    
    im1 = axes[0].imshow(temp_diff, cmap='RdBu_r', vmin=-max_abs_diff, vmax=max_abs_diff, interpolation='gaussian')
    axes[0].set_title(f'Отклонение от средней\n[{vmin_diff:.2f}°C — {vmax_diff:.2f}°C]', fontsize=12, fontweight='bold')
    
    cbar1 = plt.colorbar(im1, ax=axes[0], label='ΔT (°C)')
    cbar1.set_ticks(np.linspace(-max_abs_diff, max_abs_diff, 5))
    
    tissue_names = {1: 'Подкожный\nжир', 2: 'Железистая', 3: 'Внутрижелез.\nжир', 
                   4: 'Ретромаммарный', 5: 'Соединительная', 6: 'Протоки', 7: 'Дольки'}
    
    temps = [tissue_temps.get(i, 0) for i in range(1, 8)]
    names = [tissue_names.get(i, '') for i in range(1, 8)]
    
    axes[1].bar(range(len(temps)), temps, color=['#F9F0D9', '#D4A5A5', '#F4E4C1', 
                                                  '#E8D5A3', '#E0C0C0', '#C48585', '#B87070'])
    axes[1].set_xticks(range(len(names)))
    axes[1].set_xticklabels(names, fontsize=8)
    axes[1].axhline(avg_temp, color='red', linestyle='--', linewidth=2, label=f'Средняя: {avg_temp:.2f}°C')
    axes[1].set_ylabel('Температура (°C)', fontsize=11)
    axes[1].set_title('Температура по типам тканей', fontsize=12, fontweight='bold')
    axes[1].legend()
    axes[1].grid(True, alpha=0.3, axis='y')
    axes[1].set_ylim(avg_temp - 2, avg_temp + 2)
    
    plt.tight_layout()
    plt.savefig('11_temperature_difference.png', dpi=150, bbox_inches='tight')
    plt.show()


def plot_sensitivity_kernels(model, breast_mask, scan_positions, n_show=5):
    fig, axes = plt.subplots(1, n_show, figsize=(20, 4))
    if n_show == 1:
        axes = [axes]
    
    step = max(1, len(scan_positions) // n_show)
    
    for i, ax in enumerate(axes):
        idx = i * step
        if idx >= len(scan_positions):
            idx = len(scan_positions) - 1
        pos = scan_positions[idx]
        kernel = model.compute_sensitivity_kernel(breast_mask, pos)
        
        im = ax.imshow(kernel, cmap='viridis', vmin=0, vmax=np.max(kernel)*1.2)
        ax.plot(pos[1], pos[0], 'r*', markersize=15, label='Антенна')
        ax.set_title(f'Антенна #{idx+1}\nПозиция: ({pos[0]}, {pos[1]})', fontsize=10)
        ax.legend(loc='upper right', fontsize=8)
        plt.colorbar(im, ax=ax, label='Норм. чувствительность')
    
    plt.suptitle('Функции чувствительности антенн', fontsize=14, fontweight='bold')
    plt.tight_layout()
    plt.savefig('02_sensitivity_kernels.png', dpi=150, bbox_inches='tight')
    plt.show()


def plot_measurement_data(Tb_data, Tb_noisy, emissivity_avg, scan_positions):
    fig, axes = plt.subplots(1, 2, figsize=(14, 5))
    
    x_antenna = [pos[1] for pos in scan_positions]
    
    axes[0].plot(x_antenna, Tb_data, 'bo-', linewidth=2, markersize=8, label='Без шума')
    axes[0].plot(x_antenna, Tb_noisy, 'rs--', linewidth=2, markersize=8, label='С шумом')
    axes[0].set_xlabel('Позиция антенны (X)', fontsize=11)
    axes[0].set_ylabel('Яркостная температура Tb (K)', fontsize=11)
    axes[0].set_title('Измерения яркостной температуры', fontsize=12, fontweight='bold')
    axes[0].legend(loc='best')
    axes[0].grid(True, alpha=0.3)
    
    axes[1].plot(x_antenna, emissivity_avg, 'go-', linewidth=2, markersize=8)
    axes[1].set_xlabel('Позиция антенны (X)', fontsize=11)
    axes[1].set_ylabel('Средний коэффициент излучения', fontsize=11)
    axes[1].set_title('Коэффициент излучения по антеннам', fontsize=12, fontweight='bold')
    axes[1].grid(True, alpha=0.3)
    axes[1].axhline(y=emissivity_avg.mean(), color='r', linestyle='--', label=f'Среднее: {emissivity_avg.mean():.3f}')
    axes[1].legend(loc='best')
    
    plt.tight_layout()
    plt.savefig('03_measurement_data.png', dpi=150, bbox_inches='tight')
    plt.show()


def plot_temperature_histogram(temp_true, temp_recon, breast_mask):
    fig, axes = plt.subplots(1, 2, figsize=(14, 5))
    
    true_vals = temp_true[breast_mask]
    recon_vals = temp_recon[breast_mask]
    
    axes[0].hist(true_vals, bins=30, color='steelblue', edgecolor='black', alpha=0.7)
    axes[0].axvline(true_vals.mean(), color='red', linestyle='--', linewidth=2, label=f'Среднее: {true_vals.mean():.2f}°C')
    axes[0].set_xlabel('Температура (°C)', fontsize=11)
    axes[0].set_ylabel('Количество пикселей', fontsize=11)
    axes[0].set_title(f'Распределение истинных температур\n[{true_vals.min():.1f}°C — {true_vals.max():.1f}°C]', fontsize=12, fontweight='bold')
    axes[0].legend()
    axes[0].grid(True, alpha=0.3)
    
    axes[1].hist(recon_vals, bins=30, color='coral', edgecolor='black', alpha=0.7)
    axes[1].axvline(recon_vals.mean(), color='red', linestyle='--', linewidth=2, label=f'Среднее: {recon_vals.mean():.2f}°C')
    axes[1].set_xlabel('Температура (°C)', fontsize=11)
    axes[1].set_ylabel('Количество пикселей', fontsize=11)
    axes[1].set_title(f'Распределение реконструированных температур\n[{recon_vals.min():.1f}°C — {recon_vals.max():.1f}°C]', fontsize=12, fontweight='bold')
    axes[1].legend()
    axes[1].grid(True, alpha=0.3)
    
    plt.tight_layout()
    plt.savefig('04_temperature_histogram.png', dpi=150, bbox_inches='tight')
    plt.show()


def plot_cross_section(temp_true, temp_recon, breast_mask, tumor_center=None):
    fig, axes = plt.subplots(1, 2, figsize=(14, 5))
    h, w = temp_true.shape
    
    if tumor_center:
        y_slice = int(tumor_center[0])
        x_range = np.arange(w)
        true_slice = temp_true[y_slice, :]
        recon_slice = temp_recon[y_slice, :]
        mask_slice = breast_mask[y_slice, :]
        
        slice_vals = np.concatenate([true_slice[mask_slice], recon_slice[mask_slice]])
        vmin_slice = np.nanmin(slice_vals)
        vmax_slice = np.nanmax(slice_vals)
        
        axes[0].plot(x_range[mask_slice], true_slice[mask_slice], 'b-', linewidth=2, label='Истинная T')
        axes[0].plot(x_range[mask_slice], recon_slice[mask_slice], 'r--', linewidth=2, label='Реконструированная T')
        axes[0].axvline(tumor_center[1], color='green', linestyle=':', linewidth=2, label='Центр опухоли')
        axes[0].set_xlabel('Позиция X (пиксели)', fontsize=11)
        axes[0].set_ylabel('Температура (°C)', fontsize=11)
        axes[0].set_title(f'Горизонтальный срез Y={y_slice}\n[{vmin_slice:.1f}°C — {vmax_slice:.1f}°C]', fontsize=12, fontweight='bold')
        axes[0].legend()
        axes[0].grid(True, alpha=0.3)
        axes[0].set_ylim(vmin_slice - 0.5, vmax_slice + 0.5)
        
        x_slice = int(tumor_center[1])
        y_range = np.arange(h)
        true_slice_v = temp_true[:, x_slice]
        recon_slice_v = temp_recon[:, x_slice]
        mask_slice_v = breast_mask[:, x_slice]
        
        slice_vals_v = np.concatenate([true_slice_v[mask_slice_v], recon_slice_v[mask_slice_v]])
        vmin_slice_v = np.nanmin(slice_vals_v)
        vmax_slice_v = np.nanmax(slice_vals_v)
        
        axes[1].plot(y_range[mask_slice_v], true_slice_v[mask_slice_v], 'b-', linewidth=2, label='Истинная T')
        axes[1].plot(y_range[mask_slice_v], recon_slice_v[mask_slice_v], 'r--', linewidth=2, label='Реконструированная T')
        axes[1].axvline(tumor_center[0], color='green', linestyle=':', linewidth=2, label='Центр опухоли')
        axes[1].set_xlabel('Позиция Y (пиксели)', fontsize=11)
        axes[1].set_ylabel('Температура (°C)', fontsize=11)
        axes[1].set_title(f'Вертикальный срез X={x_slice}\n[{vmin_slice_v:.1f}°C — {vmax_slice_v:.1f}°C]', fontsize=12, fontweight='bold')
        axes[1].legend()
        axes[1].grid(True, alpha=0.3)
        axes[1].set_ylim(vmin_slice_v - 0.5, vmax_slice_v + 0.5)
    else:
        axes[0].axis('off')
        axes[1].axis('off')
        axes[0].text(0.5, 0.5, 'Опухоль не найдена', ha='center', va='center', fontsize=14, transform=axes[0].transAxes)
        axes[1].text(0.5, 0.5, 'Опухоль не найдена', ha='center', va='center', fontsize=14, transform=axes[1].transAxes)
    
    plt.tight_layout()
    plt.savefig('05_cross_section.png', dpi=150, bbox_inches='tight')
    plt.show()


def plot_emissivity_map(eps_map, breast_mask):
    sqrt_eps = np.sqrt(np.maximum(eps_map, 1.0))
    gamma = (sqrt_eps - 1.0) / (sqrt_eps + 1.0)
    emissivity = 1.0 - gamma**2
    
    fig, axes = plt.subplots(1, 2, figsize=(14, 5))
    
    eps_inside = eps_map[breast_mask]
    vmin_eps = np.min(eps_inside)
    vmax_eps = np.max(eps_inside)
    
    im1 = axes[0].imshow(eps_map, cmap='viridis', vmin=vmin_eps, vmax=vmax_eps, interpolation='gaussian')
    axes[0].set_title(f'Диэлектрическая проницаемость\n[{vmin_eps:.1f} — {vmax_eps:.1f}]', fontsize=12, fontweight='bold')
    
    cbar1 = plt.colorbar(im1, ax=axes[0], label='ε')
    cbar1.set_ticks(np.linspace(vmin_eps, vmax_eps, 6))
    
    emissivity_display = emissivity.copy()
    emissivity_display[~breast_mask] = np.nan
    
    im2 = axes[1].imshow(emissivity_display, cmap='plasma', vmin=0.5, vmax=1.0, interpolation='gaussian')
    axes[1].set_title('Коэффициент излучения (Emissivity)\n[0.5 — 1.0]', fontsize=12, fontweight='bold')
    
    cbar2 = plt.colorbar(im2, ax=axes[1], label='Emissivity')
    cbar2.set_ticks([0.5, 0.6, 0.7, 0.8, 0.9, 1.0])
    
    plt.tight_layout()
    plt.savefig('06_emissivity_map.png', dpi=150, bbox_inches='tight')
    plt.show()


def print_full_statistics(temp_true, temp_recon, breast_mask, Tb_data, Tb_noisy, emissivity_avg, eps_map, cond_map, model, tissue_type_map=None):
    print("\n" + "="*70)
    print("📊 ПОЛНАЯ СТАТИСТИКА РАБОТЫ МОДЕЛИ")
    print("="*70)
    
    valid_true = temp_true[breast_mask]
    valid_recon = temp_recon[breast_mask]
    
    print("\n📍 ДИЭЛЕКТРИЧЕСКИЕ СВОЙСТВА (внутри груди):")
    print(f"   EPS:  {np.mean(eps_map[breast_mask]):6.2f} ± {np.std(eps_map[breast_mask]):.2f}")
    print(f"   COND: {np.mean(cond_map[breast_mask]):6.2f} ± {np.std(cond_map[breast_mask]):.2f} См/м")
    
    print("\n🌡️ ТЕМПЕРАТУРНАЯ СТАТИСТИКА:")
    print(f"   Истинная T:        {valid_true.mean():6.2f} ± {valid_true.std():.2f} °C")
    print(f"   Реконструированная: {valid_recon.mean():6.2f} ± {valid_recon.std():.2f} °C")
    print(f"   Смещение (bias):    {valid_recon.mean() - valid_true.mean():+.2f} °C")
    print(f"   Мин T:              {valid_true.min():6.2f} °C")
    print(f"   Макс T:             {valid_true.max():6.2f} °C")
    print(f"   Диапазон:           {valid_true.max() - valid_true.min():.2f} °C")
    
    temp_masked = temp_true.copy()
    temp_masked[~breast_mask] = 0
    grad_y, grad_x = np.gradient(temp_masked)
    grad_magnitude = np.sqrt(grad_y**2 + grad_x**2)
    grad_inside = grad_magnitude[breast_mask]
    print(f"   Плавность (средн. градиент): {grad_inside.mean():.4f} °C/пиксель")
    print(f"   Плавность (макс. градиент):  {grad_inside.max():.4f} °C/пиксель")
    
    print("\n📏 ОШИБКИ РЕКОНСТРУКЦИИ:")
    abs_error = np.abs(valid_true - valid_recon)
    print(f"   Средняя (MAE):      {abs_error.mean():.2f} °C")
    print(f"   Максимальная:       {abs_error.max():.2f} °C")
    print(f"   RMSE:               {np.sqrt(np.mean(abs_error**2)):.2f} °C")
    print(f"   Медианная:          {np.median(abs_error):.2f} °C")
    
    print("\n📡 ИЗМЕРЕНИЯ РАДИОМЕТРА:")
    print(f"   Количество антенн:  {len(Tb_data)}")
    print(f"   Tb (мин):           {Tb_noisy.min():.2f} K")
    print(f"   Tb (макс):          {Tb_noisy.max():.2f} K")
    print(f"   Tb (среднее):       {Tb_noisy.mean():.2f} K")
    print(f"   Emissivity (средн.): {emissivity_avg.mean():.3f} ± {emissivity_avg.std():.3f}")
    
    print("\n🎯 ДЕТЕКЦИЯ ОПУХОЛИ:")
    if hasattr(model, 'tumor_center') and model.tumor_center:
        ty, tx = model.tumor_center
        y_coords, x_coords = np.ogrid[:temp_true.shape[0], :temp_true.shape[1]]
        tumor_region = (x_coords - tx)**2 + (y_coords - ty)**2 <= 10**2
        
        if np.sum(tumor_region & breast_mask) > 0:
            tumor_true = temp_true[tumor_region & breast_mask]
            tumor_recon = temp_recon[tumor_region & breast_mask]
            print(f"   Координаты:         Y={ty}, X={tx}")
            print(f"   T в опухоли (истина): {tumor_true.mean():.2f} °C")
            print(f"   T в опухоли (рекон):  {tumor_recon.mean():.2f} °C")
            print(f"   Контраст опухоли:     {tumor_true.mean() - valid_true.mean():.2f} °C")
        else:
            print("   Опухоль за пределами груди")
    else:
        print("   Опухоль не была создана")
    
    if tissue_type_map is not None:
        print("\n🧬 ТЕМПЕРАТУРЫ ПО ТИПАМ ТКАНЕЙ:")
        tissue_names = {1: 'Подкожный жир', 2: 'Железистая', 3: 'Внутрижелез. жир',
                       4: 'Ретромаммарный', 5: 'Соединительная', 6: 'Протоки', 7: 'Дольки'}
        for i, name in tissue_names.items():
            mask = tissue_type_map == i
            if np.sum(mask) > 100:
                t_mean = np.mean(temp_true[mask])
                t_std = np.std(temp_true[mask])
                pct = np.sum(mask) / np.sum(breast_mask) * 100
                print(f"   {name:15s}: {t_mean:5.2f} ± {t_std:.2f} °C ({pct:5.1f}%)")
    
    print("\n" + "="*70)

# =============================================================================
# 🚀 ОСНОВНАЯ ПРОГРАММА
# =============================================================================
if __name__ == "__main__":
    try:
        plt.style.use('seaborn-v0_8')
    except:
        plt.style.use('default')
    
    print("="*70)
    print("🔬 МОДЕЛЬ РАДИОМЕТРИИ МОЛОЧНОЙ ЖЕЛЕЗЫ (ВЫСОКОЕ РАЗРЕШЕНИЕ)")
    print("="*70)
    
    # 🔥 ВЫБЕРИТЕ РАЗРЕШЕНИЕ:
    RESOLUTION_PRESETS = {
        'low': {'shape': (80, 100), 'tumor_radius': 8, 'resolution_mm': 4},
        'medium': {'shape': (160, 200), 'tumor_radius': 12, 'resolution_mm': 2},
        'high': {'shape': (320, 400), 'tumor_radius': 16, 'resolution_mm': 1},
        'ultra': {'shape': (480, 600), 'tumor_radius': 20, 'resolution_mm': 0.5}
    }
    
    # 🔥 Измените здесь для разного разрешения:
    quality = 'medium'  # 'low', 'medium', 'high', 'ultra'
    
    preset = RESOLUTION_PRESETS[quality]
    print(f"\n📐 Режим: {quality.upper()} ({preset['shape'][0]}×{preset['shape'][1]} пикселей)")
    
    birads = 'B'
    model = BreastRadiometryModelReal(
        freq_ghz=3.0, 
        resolution_mm=preset['resolution_mm'], 
        birads_category=birads
    )
    
    print("\n📌 Генерация анатомического фантома...")
    start_total = time.time()
    
    tumor_position = (int(preset['shape'][0] * 0.56), int(preset['shape'][1] * 0.5))
    
    eps_map, cond_map, temp_true, breast_mask, areola_mask, nipple_mask, body_mask, tissue_type_map = model.create_anatomical_phantom(
        shape=preset['shape'], 
        tumor_radius=preset['tumor_radius'],
        tumor_pos=tumor_position
    )
    
    h, w = temp_true.shape
    scan_y = int(h * 0.45)
    x_pos = np.linspace(int(w * 0.25), int(w * 0.75), 25, dtype=int)
    scan_grid = [(scan_y, x) for x in x_pos]
    
    print(f"📡 Количество антенн: {len(scan_grid)}")
    print(f"📍 Позиция сканера: Y={scan_y}")
    
    print("\n📡 Выполнение прямого сканирования...")
    Tb_data, emissivity_avg = model.forward_scan(eps_map, cond_map, temp_true, breast_mask, scan_grid)

    # 🔍 Диагностика Tb по позициям:
    print("\n🔍 Диагностика Tb по позициям:")
    for i, (pos, tb) in enumerate(zip(scan_grid, Tb_data)):
        print(f"   Антенна {i+1:2d}: X={pos[1]:3d}, Tb={tb:.2f} K ({tb-273.15:.2f}°C)")

    print(f"\n   🔴 Мин Tb: {Tb_data.min():.2f} K (позиция {np.argmin(Tb_data)+1})")
    print(f"   🟢 Макс Tb: {Tb_data.max():.2f} K (позиция {np.argmax(Tb_data)+1})")

    # 🔥 ПРАВИЛЬНАЯ диагностика
    print("\n🔍 Диагностика Tb (в Кельвинах):")
    print(f"   Мин Tb: {Tb_data.min():.2f} K ({Tb_data.min() - 273.15:.2f}°C)")
    print(f"   Макс Tb: {Tb_data.max():.2f} K ({Tb_data.max() - 273.15:.2f}°C)")
    print(f"   Среднее Tb: {Tb_data.mean():.2f} K ({Tb_data.mean() - 273.15:.2f}°C)")
    print(f"   Emissivity: {emissivity_avg.mean():.3f} ± {emissivity_avg.std():.3f}")

    # 🔥 ПРАВИЛЬНАЯ проверка (исправьте диапазон!)
    if Tb_data.min() < 300 or Tb_data.max() > 320:
        print("   ❌ ВНИМАНИЕ: Tb вне физиологического диапазона (300-320 K)!")
        print("   ⚠️ Проверьте конвертацию °C → K в forward_scan()!")
    else:
        print("   ✅ Tb в физиологическом диапазоне (300-320 K)")

    # Проверка emissivity
    if emissivity_avg.mean() < 0.90:
        print("   ⚠️ Emissivity слишком низкий! Проверьте compute_emissivity()")
    else:
        print("   ✅ Emissivity в норме (0.90-0.99)")

    # Проверка вариации emissivity
    if emissivity_avg.std() < 0.01:
        print("   ⚠️ Emissivity без вариации! Проверьте неоднородность тканей")
    else:
        print("   ✅ Emissivity имеет вариацию")

    Tb_noisy = Tb_data + np.random.normal(0, 0.50, size=Tb_data.shape)  # 🔥 Шум 0.5 K
    
    print("🔄 Реконструкция температуры...")


    temp_recon = model.reconstruct_simple(Tb_noisy, emissivity_avg, scan_grid, temp_true.shape, breast_mask)
    
    print("\n📊 Генерация графиков...")
    
    Tb_noisy = Tb_data + np.random.normal(0, 0.10, size=Tb_data.shape)
    
    print("🔄 Реконструкция температуры...")
    temp_recon = model.reconstruct_simple(Tb_noisy, emissivity_avg, scan_grid, temp_true.shape, breast_mask)
    
    print("\n📊 Генерация графиков...")
    
    # (все функции визуализации из предыдущего кода)
    plot_main_results(temp_true, temp_recon, breast_mask, model.tumor_center, areola_mask, nipple_mask, body_mask)
    plot_tissue_composition(tissue_type_map, breast_mask, areola_mask, nipple_mask, body_mask, birads)
    plot_breast_anatomy(eps_map, breast_mask, areola_mask, nipple_mask, body_mask)
    plot_temperature_gradient(temp_true, breast_mask, model.tumor_center)
    plot_temperature_contours(temp_true, breast_mask, model.tumor_center)
    plot_temperature_difference_map(temp_true, tissue_type_map, breast_mask)
    plot_sensitivity_kernels(model, breast_mask, scan_grid, n_show=5)
    plot_measurement_data(Tb_data, Tb_noisy, emissivity_avg, scan_grid)
    plot_temperature_histogram(temp_true, temp_recon, breast_mask)
    plot_cross_section(temp_true, temp_recon, breast_mask, model.tumor_center)
    plot_emissivity_map(eps_map, breast_mask)
    
    print_full_statistics(temp_true, temp_recon, breast_mask, Tb_data, Tb_noisy, emissivity_avg, eps_map, cond_map, model, tissue_type_map)
    
    total_elapsed = time.time() - start_total
    print(f"\n⏱️ Общее время выполнения: {total_elapsed:.2f} сек ({total_elapsed/60:.1f} мин)")
    print("\n✅ Все графики сохранены в файлы 01_*.png ... 11_*.png")
    print("="*70)
